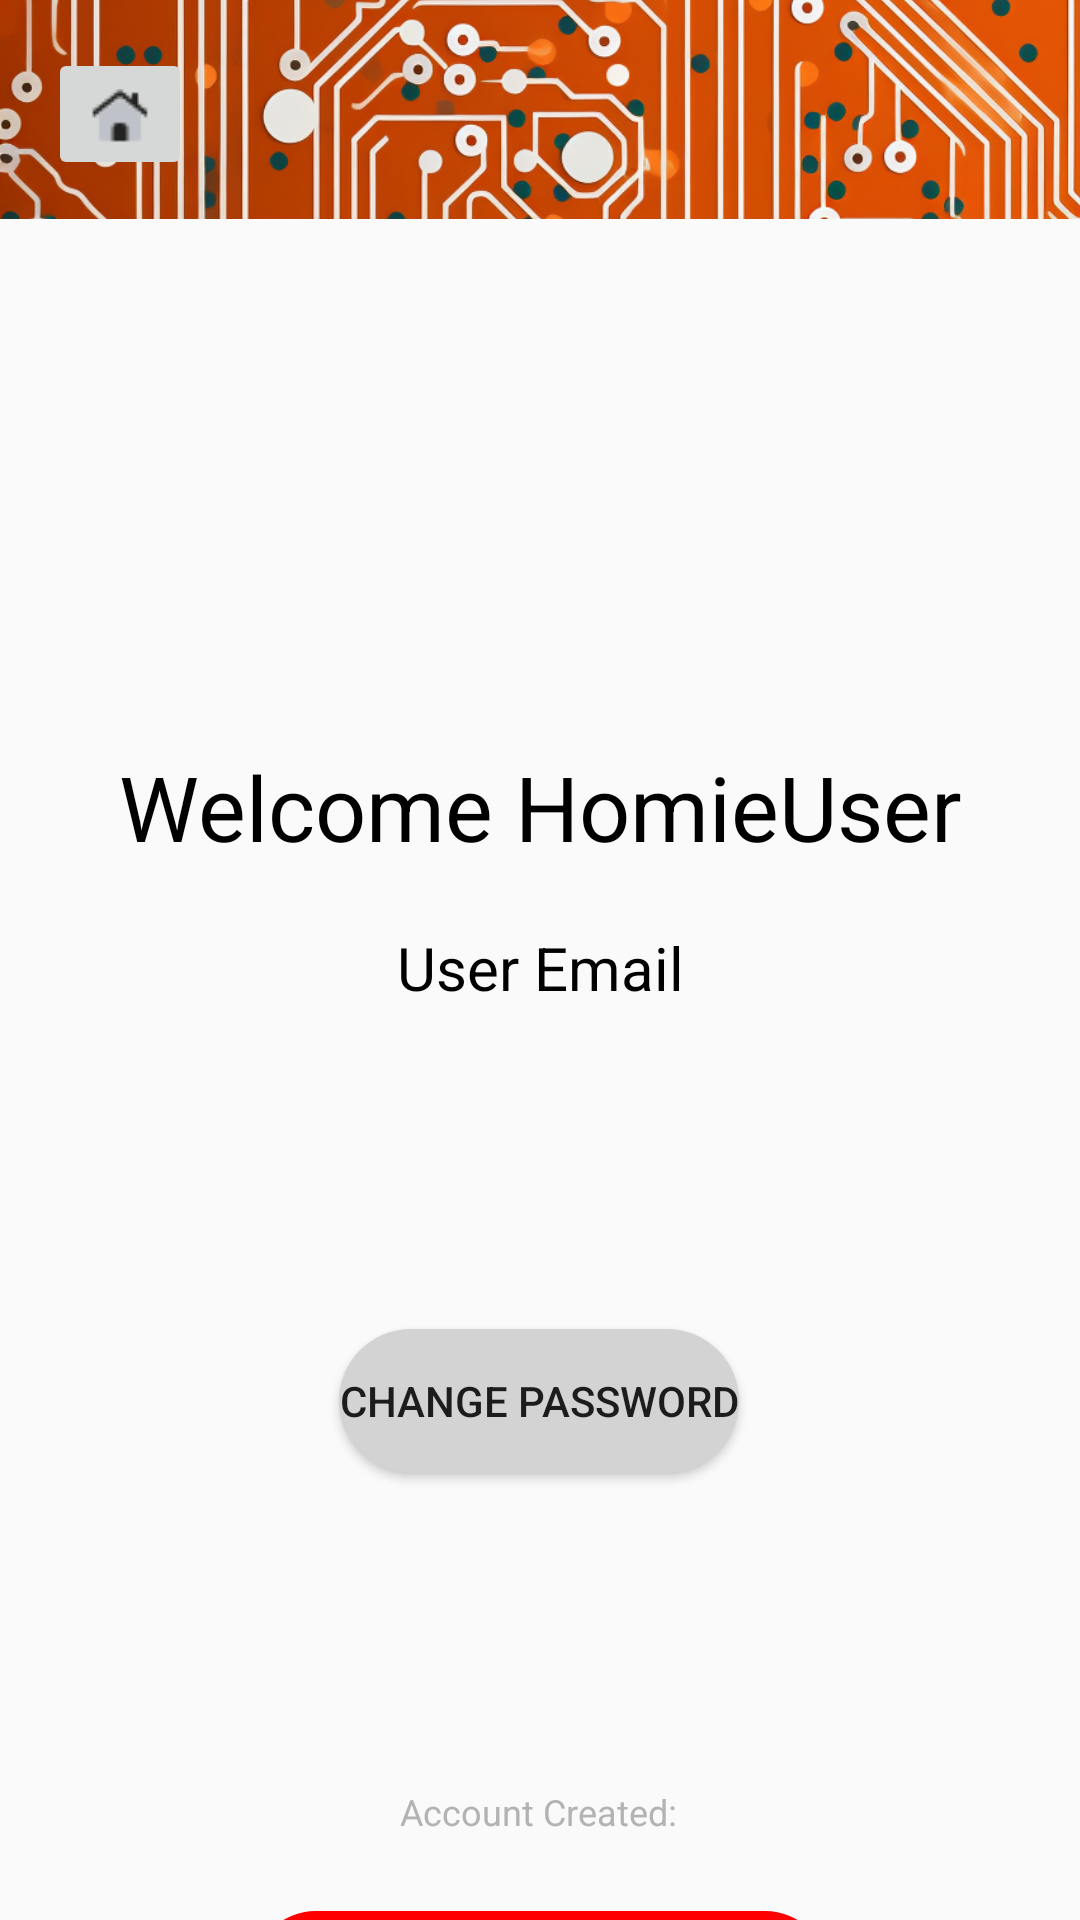

The Android layout XML behind this screen, and the referenced resources:
<!-- AndroidManifest.xml: application theme Theme.SmartHomie -->
<!-- res/layout/profile_page.xml -->
<?xml version="1.0" encoding="utf-8"?>
<androidx.constraintlayout.widget.ConstraintLayout xmlns:android="http://schemas.android.com/apk/res/android"
    xmlns:app="http://schemas.android.com/apk/res-auto"
    xmlns:tools="http://schemas.android.com/tools"
    android:layout_width="match_parent"
    android:layout_height="match_parent">

    <ImageView
        android:id="@+id/imageView7"
        android:layout_width="433dp"
        android:layout_height="73dp"
        android:scaleType="centerCrop"
        app:layout_constraintBottom_toBottomOf="parent"
        app:layout_constraintEnd_toEndOf="parent"
        app:layout_constraintHorizontal_bias="0.0"
        app:layout_constraintStart_toStartOf="parent"
        app:layout_constraintTop_toTopOf="parent"
        app:layout_constraintVertical_bias="0.0"
        app:srcCompat="@drawable/border" />

    <ImageButton
        android:id="@+id/ibHome2"
        android:layout_width="wrap_content"
        android:layout_height="wrap_content"
        android:layout_marginStart="16dp"
        android:layout_marginTop="16dp"
        app:layout_constraintStart_toStartOf="parent"
        app:layout_constraintTop_toTopOf="parent"
        app:srcCompat="@drawable/home_duotone" />

    <ImageView
        android:id="@+id/imageView6"
        android:layout_width="443dp"
        android:layout_height="61dp"
        android:layout_marginTop="670dp"
        android:scaleType="centerCrop"
        app:layout_constraintBottom_toBottomOf="parent"
        app:layout_constraintEnd_toEndOf="parent"
        app:layout_constraintHorizontal_bias="0.0"
        app:layout_constraintStart_toStartOf="parent"
        app:layout_constraintTop_toTopOf="parent"
        app:layout_constraintVertical_bias="1.0"
        app:srcCompat="@drawable/border" />

    <Button
        android:id="@+id/logout"
        android:layout_width="191dp"
        android:layout_height="41dp"
        android:layout_marginBottom="23dp"
        android:background="@drawable/rounded_red_button"
        android:text="LOGOUT"
        app:layout_constraintBottom_toTopOf="@+id/imageView6"
        app:layout_constraintEnd_toEndOf="parent"
        app:layout_constraintStart_toStartOf="parent" />

    <Button
        android:id="@+id/changePassword"
        android:layout_width="wrap_content"
        android:layout_height="wrap_content"
        android:text="Change Password"
        android:background="@drawable/circlebtn_grey"
        app:layout_constraintBottom_toTopOf="@+id/logout"
        app:layout_constraintEnd_toEndOf="parent"
        app:layout_constraintHorizontal_bias="0.498"
        app:layout_constraintStart_toStartOf="parent"
        app:layout_constraintTop_toBottomOf="@+id/imageView7"
        app:layout_constraintVertical_bias="0.717" />

    <TextView
        android:id="@+id/userEmailTextView"
        android:layout_width="wrap_content"
        android:layout_height="wrap_content"
        android:layout_marginTop="236dp"
        android:text="User Email"
        android:textColor="@android:color/black"
        android:textSize="20sp"
        app:layout_constraintEnd_toEndOf="parent"
        app:layout_constraintStart_toStartOf="parent"
        app:layout_constraintTop_toBottomOf="@+id/imageView7" />

    <TextView
        android:id="@+id/textView7"
        android:layout_width="wrap_content"
        android:layout_height="wrap_content"
        android:text="Welcome HomieUser"
        android:textSize="30sp"
        android:textColor="@android:color/black"
        app:layout_constraintBottom_toTopOf="@+id/userEmailTextView"
        app:layout_constraintEnd_toEndOf="parent"
        app:layout_constraintStart_toStartOf="parent"
        app:layout_constraintTop_toBottomOf="@+id/imageView7"
        app:layout_constraintVertical_bias="0.898" />

    <ImageView
        android:id="@+id/imageView9"
        android:layout_width="130dp"
        android:layout_height="130dp"
        android:src="@drawable/panda"
        app:layout_constraintTop_toBottomOf="@+id/imageView7"
        app:layout_constraintStart_toStartOf="parent"
        app:layout_constraintEnd_toEndOf="parent"
        app:layout_constraintBottom_toTopOf="@+id/textView7" />


    <TextView
        android:id="@+id/accountCreationDateTextView"
        android:layout_width="wrap_content"
        android:layout_height="wrap_content"
        android:text="Account Created:"
        android:textColor="#b3b3b3"
        android:textSize="12sp"
        app:layout_constraintBottom_toTopOf="@+id/logout"
        app:layout_constraintEnd_toEndOf="parent"
        app:layout_constraintHorizontal_bias="0.498"
        app:layout_constraintStart_toStartOf="parent"
        app:layout_constraintTop_toBottomOf="@+id/changePassword"
        app:layout_constraintVertical_bias="0.808" />


</androidx.constraintlayout.widget.ConstraintLayout>
<!-- resources referenced by this layout -->
<resources>
  <!-- drawable border: png bitmap (drawable, 536658 bytes) -->
  <!-- drawable circlebtn_grey (drawable) -->
  <?xml version="1.0" encoding="utf-8"?>
  <selector xmlns:android="http://schemas.android.com/apk/res/android">
      <item>
          <shape android:shape="rectangle">
              <solid android:color="#d3d3d3"/>
              <corners android:radius="999dp"/>
          </shape>
      </item>
  </selector>
  <!-- drawable home_duotone: png bitmap (drawable, 589 bytes) -->
  <!-- drawable rounded_red_button (drawable) -->
  <?xml version="1.0" encoding="utf-8"?>
  <shape xmlns:android="http://schemas.android.com/apk/res/android"
      android:shape="rectangle">
      <solid android:color="#FF0000" />
      <corners android:bottomRightRadius="100dp"
          android:bottomLeftRadius="100dp"
          android:topRightRadius="100dp"
          android:topLeftRadius="100dp"/>
  </shape>
  <style name="Theme.SmartHomie" parent="Base.Theme.SmartHomie" />
  <style name="Base.Theme.SmartHomie" parent="Theme.AppCompat.Light.NoActionBar">
          
          
      </style>
</resources>
